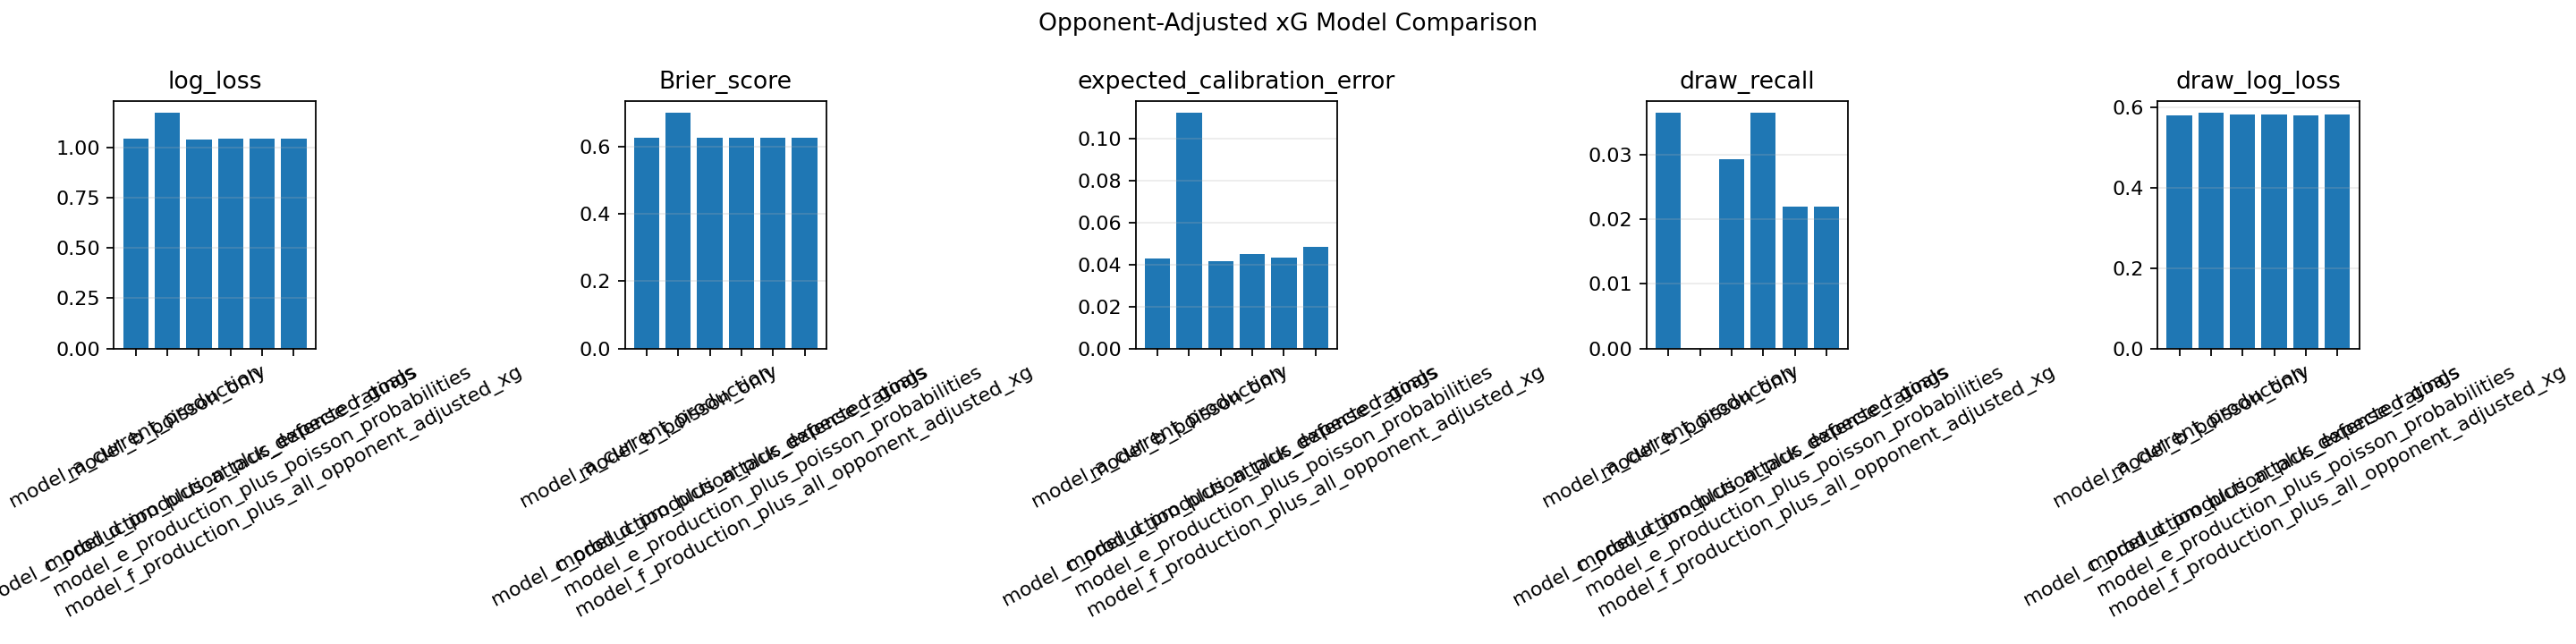

The file beside this chart, header and first rows:
model_version, train_period, test_period, accuracy, log_loss, Brier_score, calibration_score, expected_calibration_error, draw_recall, draw_log_loss, draw_mean_probability_on_draws
model_a_current_production, 2019-08-09 to 2025-01-25, 2025-01-26 to 2026-05-24, 0.4879, 1.044, 0.6264, 0.04287, 0.04287, 0.0365, 0.5803, 0.2341
model_b_poisson_only, 2019-08-09 to 2025-01-25, 2025-01-26 to 2026-05-24, 0.4336, 1.174, 0.7016, 0.1126, 0.1126, 0.0, 0.5868, 0.2094
model_c_production_plus_attack_defense_r…, 2019-08-09 to 2025-01-25, 2025-01-26 to 2026-05-24, 0.471, 1.042, 0.6256, 0.04151, 0.04151, 0.0292, 0.5809, 0.2349
model_d_production_plus_expected_goals, 2019-08-09 to 2025-01-25, 2025-01-26 to 2026-05-24, 0.486, 1.045, 0.627, 0.04485, 0.04485, 0.0365, 0.5827, 0.2326
model_e_production_plus_poisson_probabil…, 2019-08-09 to 2025-01-25, 2025-01-26 to 2026-05-24, 0.4822, 1.043, 0.6262, 0.04331, 0.04331, 0.0219, 0.5799, 0.233
model_f_production_plus_all_opponent_adj…, 2019-08-09 to 2025-01-25, 2025-01-26 to 2026-05-24, 0.4692, 1.043, 0.6265, 0.04853, 0.04853, 0.0219, 0.5811, 0.2344
